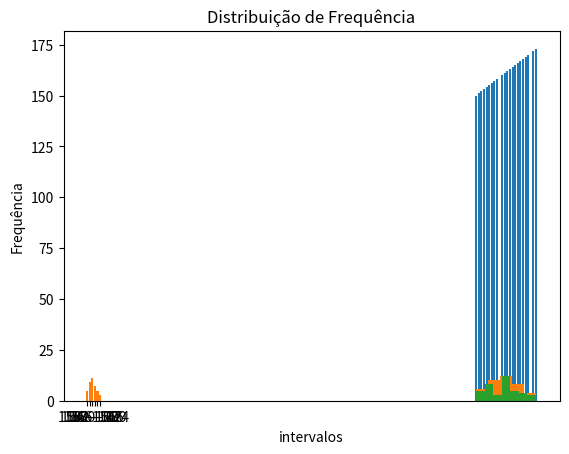
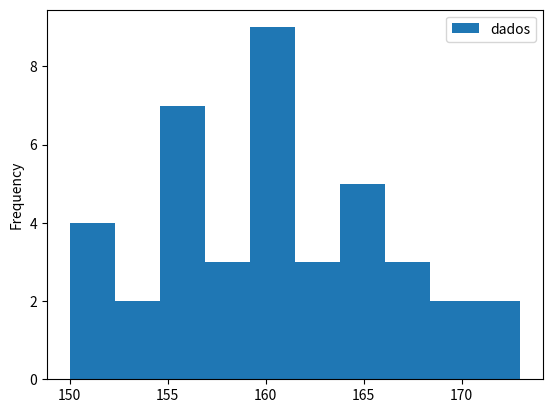
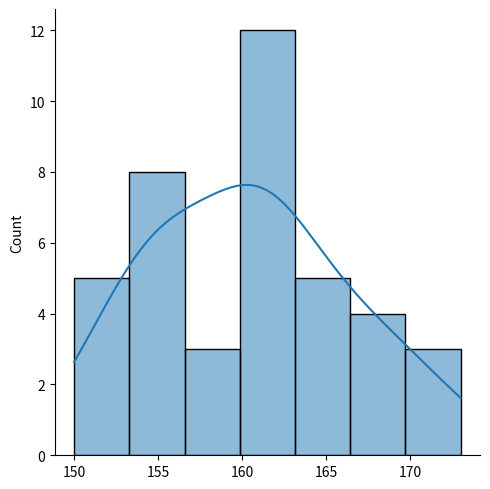

The script that saved these images, in order:
# Distribuyição de Frequência

import pandas as pd
import numpy as np
import matplotlib.pyplot as plt
import seaborn as sns

dados =  np.array([160,165,167,164,160,166,160,161,150,152,173,160,155,164,168,162,161,168,163,156,155,169,151,170,164,155,152,163,160,155,157,156,158,158,161,154,161,156,172,153])

# Ordenação
dados = np.sort(dados)

minimo = dados.min()

maximo = dados.max()

np.unique(dados, return_counts=True)

plt.bar(dados, dados)

# Número de classes i=1+3,3*log(n)

n = len(dados)

i = 1 + 3.3 * np.log10(n)

i = round(i)

# Amplitude = h = (maximo - minimo) / i ---- AA = Xmax - Xmin

AA = maximo - minimo

h = AA / i

import math

h = math.ceil(h)

# Construção da distribuição de frequência

intervalos = np.arange(minimo, maximo + 2, step = h)

intervalo1, intervalo2, intervalo3, intervalo4, intervalo5, intervalo6 = 0,0,0,0,0,0

for i in range(n):
    if dados[i] >= intervalos[0] and dados[i] < intervalos[1]:
        intervalo1 += 1
    elif dados[i] >= intervalos[1] and dados[i] < intervalos[2]:
        intervalo2 += 1
    elif dados[i] >= intervalos[2] and dados[i] < intervalos[3]:
        intervalo3 += 1
    elif dados[i] >= intervalos[3] and dados[i] < intervalos[4]:
        intervalo4 += 1
    elif dados[i] >= intervalos[4] and dados[i] < intervalos[5]:
        intervalo5 += 1
    elif dados[i] >= intervalos[5] and dados[i] < intervalos[6]:
        intervalo6 += 1

lista_intervalos = []

lista_intervalos.append(intervalo1)
lista_intervalos.append(intervalo2)
lista_intervalos.append(intervalo3)
lista_intervalos.append(intervalo4)
lista_intervalos.append(intervalo5)
lista_intervalos.append(intervalo6)

lista_intervalos

lista_classes = []
for i in range(len(intervalos)-1):
    lista_classes.append(str(intervalos[i]) + ' - ' + str(intervalos[i+1]))

lista_classes

plt.bar(lista_classes, lista_intervalos)
plt.title('Distribuição de Frequência')
plt.xlabel('intervalos')
plt.ylabel('Frequência')

plt.show()

# Distribuição de Frequência com Matplotlib

frequencia, classes = np.histogram(dados)

frequencia

plt.hist(dados, bins = classes);

frequencia, classes = np.histogram(dados, bins = 5)

plt.hist(dados, bins = classes);

frequencia, classes = np.histogram(dados, bins = 'sturges')

plt.hist(dados, bins = classes);


# Distribuição de Frequência com Pandas

dataset = pd.DataFrame({'dados': dados})

dataset.plot.hist();

sns.displot(dados, kde = True);



